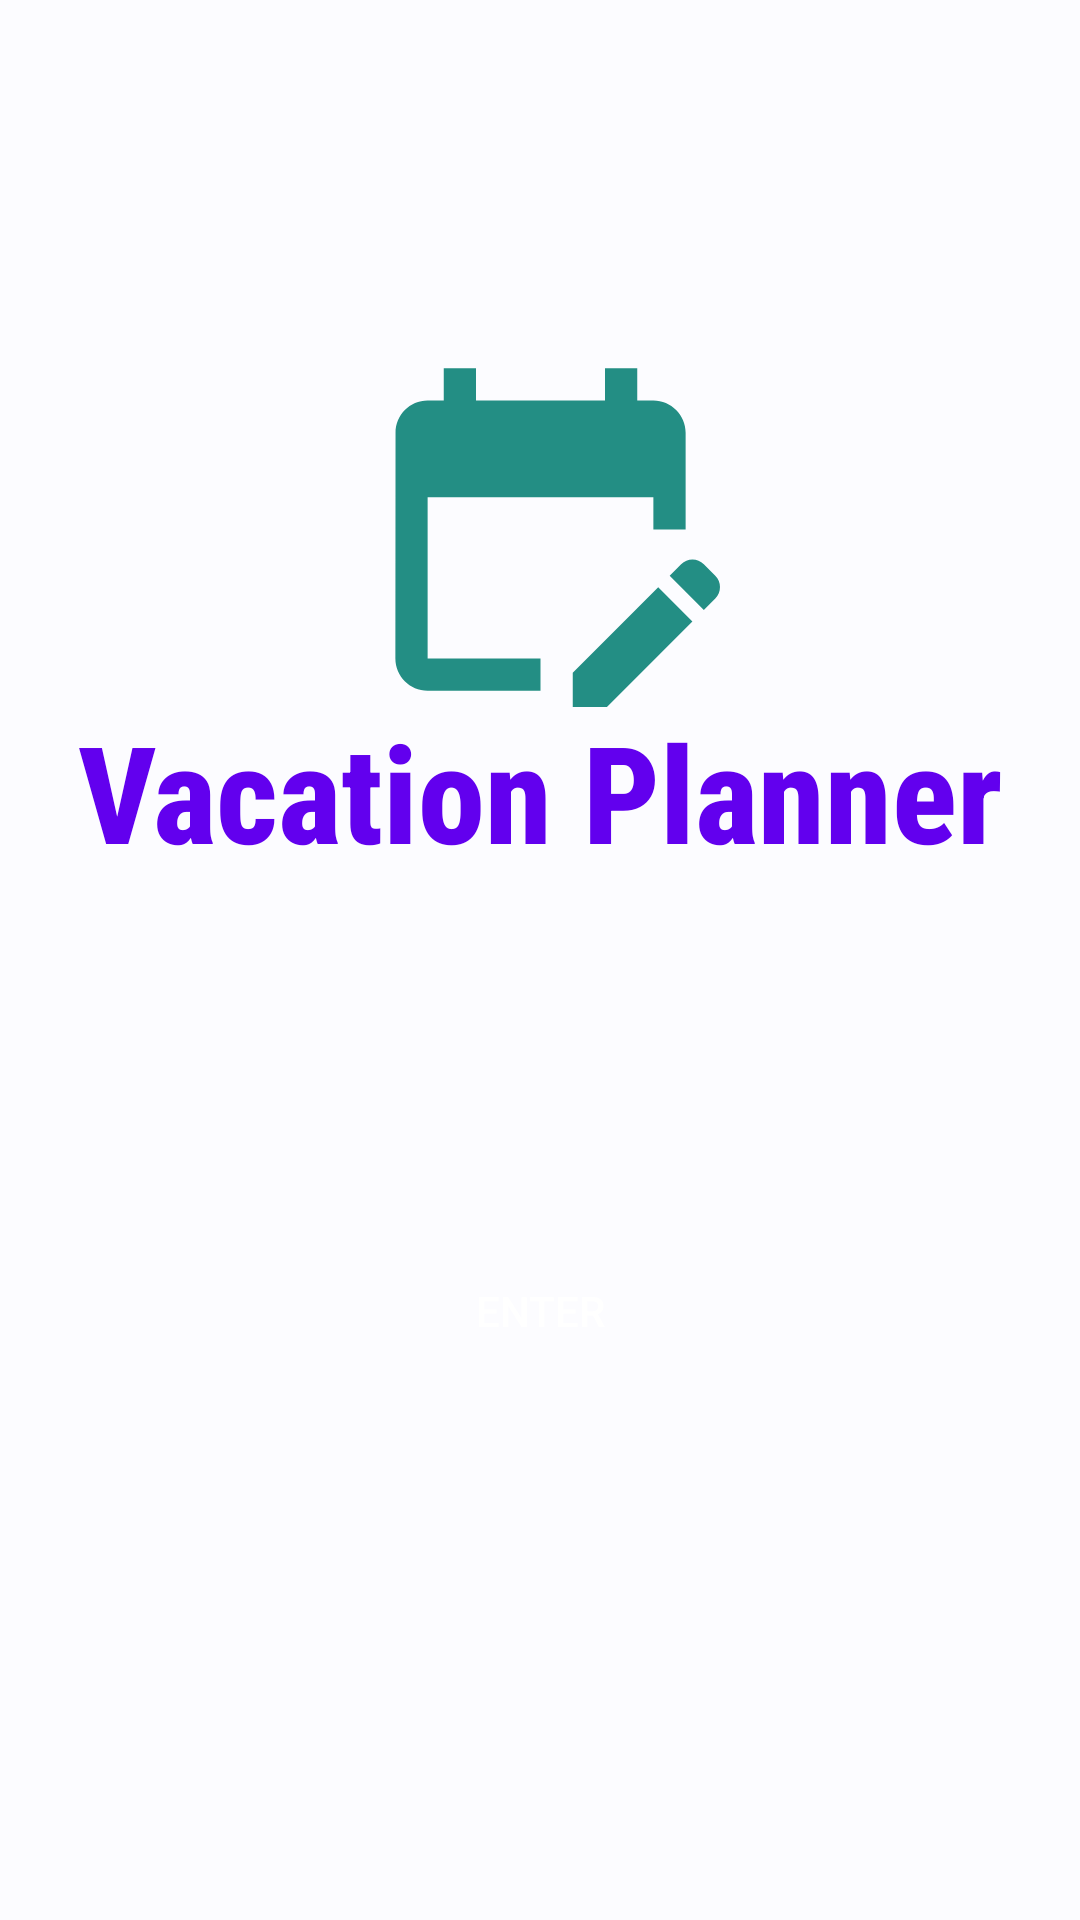

Layout XML and referenced resources for this Android screen:
<!-- AndroidManifest.xml: application theme Theme.VacationPlanner -->
<!-- res/layout/activity_main.xml -->
<?xml version="1.0" encoding="utf-8"?>
<androidx.constraintlayout.widget.ConstraintLayout xmlns:android="http://schemas.android.com/apk/res/android"
    xmlns:app="http://schemas.android.com/apk/res-auto"
    xmlns:tools="http://schemas.android.com/tools"
    android:layout_width="match_parent"
    android:layout_height="match_parent"
    android:background="@color/material_dynamic_neutral99"
    tools:context=".UI.MainActivity">

    <TextView
        android:layout_width="wrap_content"
        android:layout_height="wrap_content"
        android:fontFamily="sans-serif-condensed-medium"
        android:text="@string/vacation_planner"
        android:textAppearance="@style/TextAppearance.AppCompat.Display2"
        android:textColor="@color/design_default_color_primary"
        android:textStyle="bold"
        app:layout_constraintBottom_toBottomOf="parent"
        app:layout_constraintEnd_toEndOf="parent"
        app:layout_constraintStart_toStartOf="parent"
        app:layout_constraintTop_toTopOf="parent"
        app:layout_constraintVertical_bias="0.403" />

    <ImageView
        android:id="@+id/imageView"
        android:layout_width="163dp"
        android:layout_height="129dp"
        android:layout_marginTop="112dp"
        app:layout_constraintEnd_toEndOf="parent"
        app:layout_constraintStart_toStartOf="parent"
        app:layout_constraintTop_toTopOf="parent"
        app:srcCompat="@drawable/baseline_edit_calendar_24" />

    <Button
        android:id="@+id/button"
        style="@style/Widget.AppCompat.Button.Small"
        android:layout_width="262dp"
        android:layout_height="62dp"
        android:layout_marginBottom="172dp"
        android:background="@drawable/rounded_button"
        android:fontFamily="sans-serif-medium"
        android:text="@string/enter"
        android:textAlignment="center"
        android:textAllCaps="true"
        android:textAppearance="@style/TextAppearance.AppCompat.Small"
        android:textColor="@color/design_default_color_background"
        app:layout_constraintBottom_toBottomOf="parent"
        app:layout_constraintEnd_toEndOf="parent"
        app:layout_constraintStart_toStartOf="parent" />

</androidx.constraintlayout.widget.ConstraintLayout>
<!-- resources referenced by this layout -->
<resources>
  <!-- drawable baseline_edit_calendar_24 (drawable) -->
  <vector android:height="24dp" android:tint="#238E84"
      android:viewportHeight="24" android:viewportWidth="24"
      android:width="24dp" xmlns:android="http://schemas.android.com/apk/res/android">
      <path android:fillColor="@android:color/white" android:pathData="M12,22H5c-1.11,0 -2,-0.9 -2,-2L3.01,6c0,-1.1 0.88,-2 1.99,-2h1V2h2v2h8V2h2v2h1c1.1,0 2,0.9 2,2v6h-2v-2H5v10h7V22zM22.13,16.99l0.71,-0.71c0.39,-0.39 0.39,-1.02 0,-1.41l-0.71,-0.71c-0.39,-0.39 -1.02,-0.39 -1.41,0l-0.71,0.71L22.13,16.99zM21.42,17.7l-5.3,5.3H14v-2.12l5.3,-5.3L21.42,17.7z"/>
  </vector>
  <string name="enter">Enter</string>
  <string name="vacation_planner">Vacation Planner</string>
  <style name="Theme.VacationPlanner" parent="Base.Theme.VacationPlanner" />
  <style name="Base.Theme.VacationPlanner" parent="Theme.AppCompat.DayNight.DarkActionBar">
          
          
          <item name="colorPrimary">@color/colorPrimary</item>
      </style>
  <color name="colorPrimary">#6200EE</color>
</resources>
